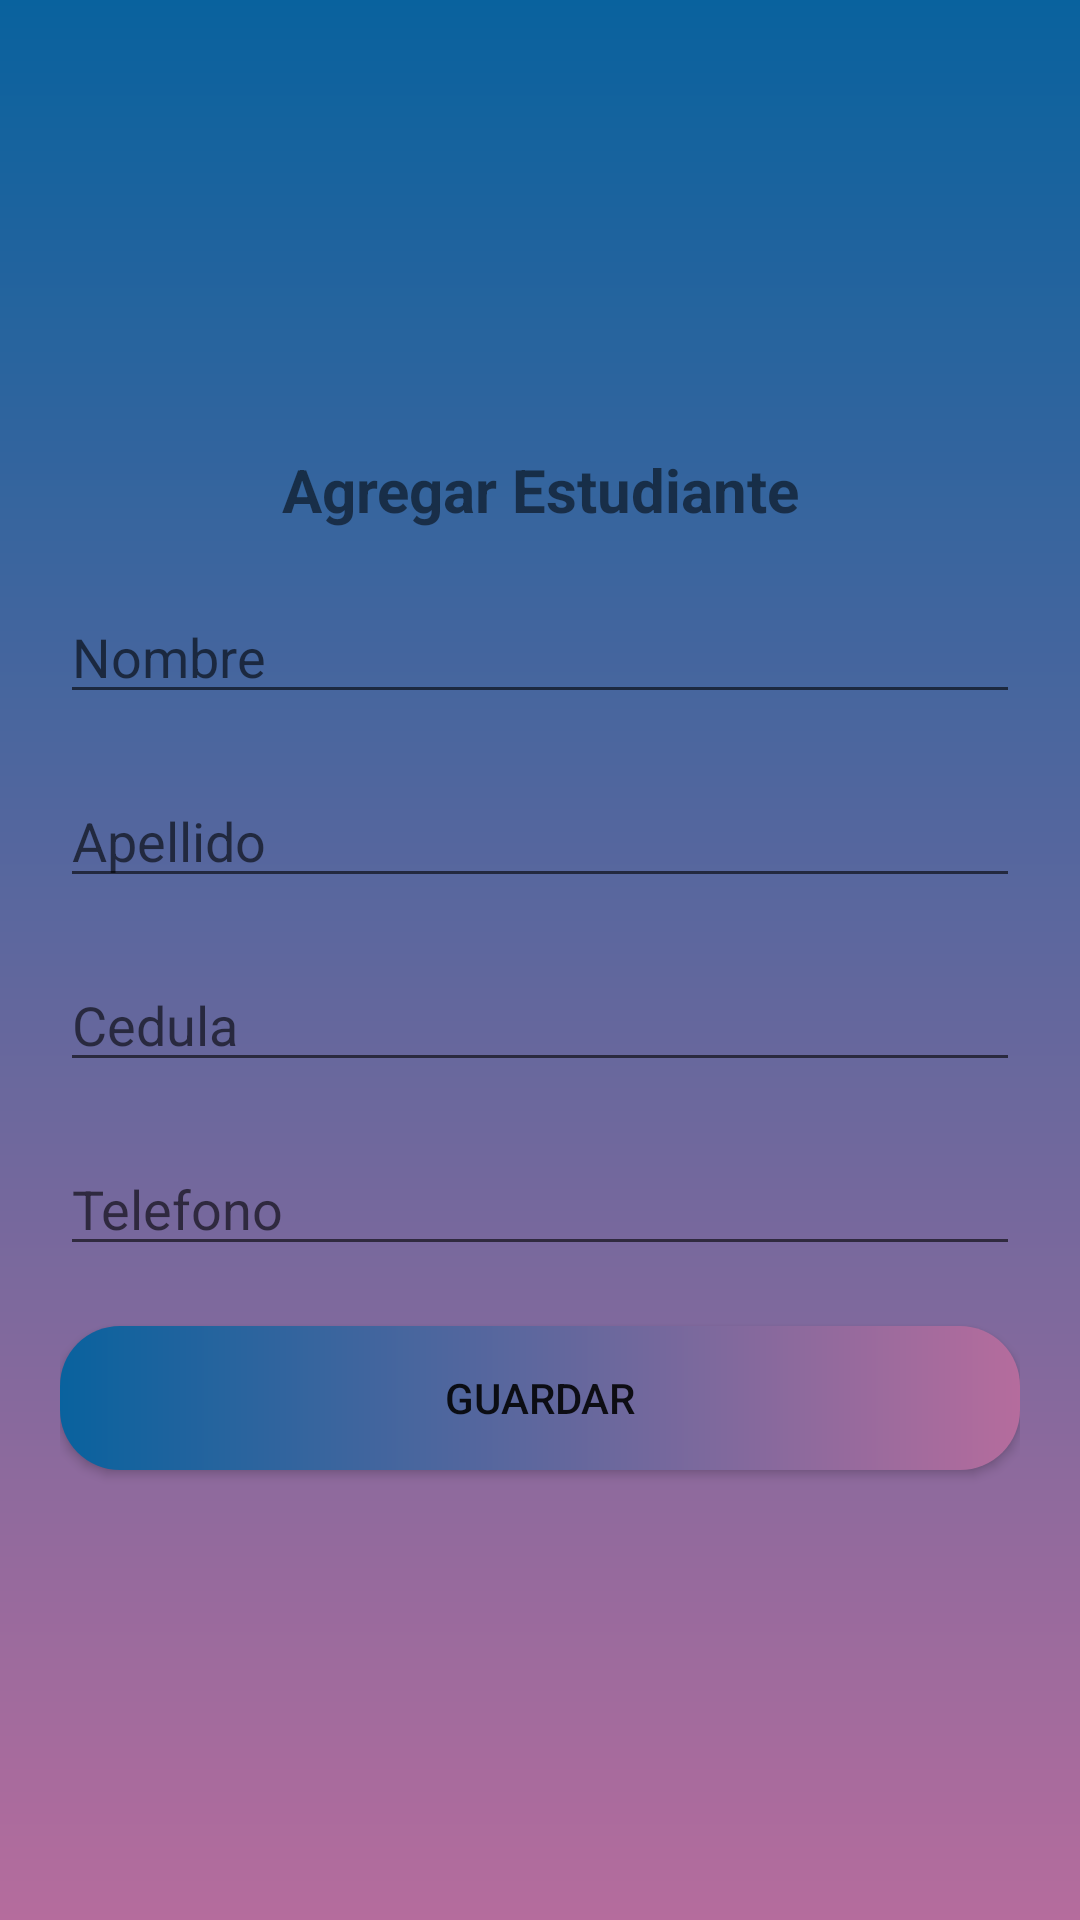

Here is an Android app screen rendered from its layout file. Give the layout XML and the strings, colors and styles it references.
<!-- AndroidManifest.xml: application theme Theme.AppCompat.DayNight -->
<!-- res/layout/dialog_students.xml -->
<?xml version="1.0" encoding="utf-8"?>
<LinearLayout
    android:background="@drawable/background"
    android:padding="20dp"
    android:gravity="center"
    android:orientation="vertical"
    xmlns:android="http://schemas.android.com/apk/res/android"
    android:layout_width="match_parent"
    android:layout_height="wrap_content">
    <TextView
        android:text="@string/dialog_title"
        android:textStyle="bold"
        android:textAlignment="center"
        android:textSize="20sp"
        android:layout_width="match_parent"
        android:layout_height="wrap_content" />
    <EditText
        android:id="@+id/nombreEditText"
        android:hint="@string/nombre"
        android:layout_marginTop="20dp"
        android:layout_width="match_parent"
        android:layout_height="wrap_content" />
    <EditText
        android:id="@+id/apellidoEditText"
        android:hint="@string/apellido"
        android:layout_marginTop="20dp"
        android:layout_width="match_parent"
        android:layout_height="wrap_content" />
    <EditText
        android:id="@+id/cedulaEditText"
        android:hint="@string/cedula"
        android:inputType="number"
        android:layout_marginTop="20dp"
        android:layout_width="match_parent"
        android:layout_height="wrap_content" />
    <EditText
        android:id="@+id/telefonoEditText"
        android:hint="@string/telefono"
        android:inputType="number"
        android:layout_marginTop="20dp"
        android:layout_width="match_parent"
        android:layout_height="wrap_content" />
    <Button
        android:id="@+id/saveButton"
        android:text="@string/dialog_save"
        android:background="@drawable/background_button"
        android:layout_marginTop="20dp"
        android:layout_width="match_parent"
        android:layout_height="wrap_content" />
</LinearLayout>
<!-- resources referenced by this layout -->
<resources>
  <!-- drawable background (drawable) -->
  <shape android:shape="rectangle"
      xmlns:android="http://schemas.android.com/apk/res/android" >
      <gradient android:startColor="@color/rose"  android:angle="90" android:endColor="@color/blue"/>
  </shape>
  <!-- drawable background_button (drawable) -->
  <shape android:shape="rectangle"
      xmlns:android="http://schemas.android.com/apk/res/android" >
      <corners android:radius="20dp"></corners>
      <solid android:color="#FF00FF"/>
      <gradient android:startColor="@color/blue"  android:angle="360" android:endColor="@color/rose"/>
  </shape>
  <string name="apellido">Apellido</string>
  <string name="cedula">Cedula</string>
  <string name="dialog_save">Guardar</string>
  <string name="dialog_title">Agregar Estudiante</string>
  <string name="nombre">Nombre</string>
  <string name="telefono">Telefono</string>
  <color name="rose">#B56C9D</color>
  <color name="blue">#09629E</color>
</resources>
